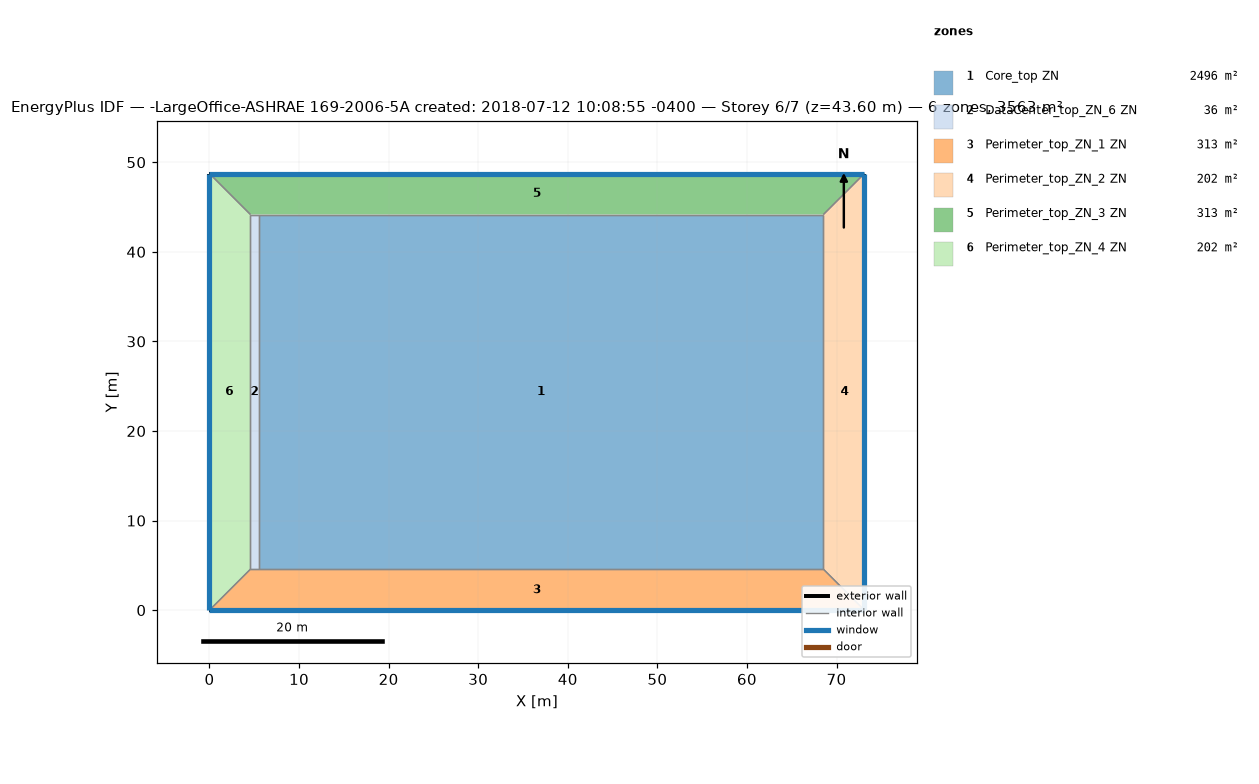
=== STOREY PLAN SPEC (per zone: floor XY polygon, exterior-wall plan segments, windows/doors) ===
zone 1: Core_top ZN  (2496.1 m²)
  floor: (68.53, 44.16) (68.53, 4.57) (5.49, 4.57) (5.49, 44.16)
  interior walls: 4
zone 2: DataCenter_top_ZN_6 ZN  (36.2 m²)
  floor: (5.49, 44.16) (5.49, 4.57) (4.57, 4.57) (4.57, 44.16)
  interior walls: 4
zone 3: Perimeter_top_ZN_1 ZN  (313.4 m²)
  floor: (68.53, 4.57) (73.11, 0.00) (-0.00, 0.00) (4.57, 4.57)
  exterior wall: (-0.00, 0.00) – (73.11, 0.00)  [73.1 m]
    window: (-0.00, 0.00) – (73.11, 0.00)  [115.9 m²]
  interior walls: 4
zone 4: Perimeter_top_ZN_2 ZN  (202.0 m²)
  floor: (73.11, 48.74) (73.11, 0.00) (68.53, 4.57) (68.53, 44.16)
  exterior wall: (73.11, 0.00) – (73.11, 48.74)  [48.7 m]
    window: (73.11, 0.00) – (73.11, 48.74)  [77.3 m²]
  interior walls: 3
zone 5: Perimeter_top_ZN_3 ZN  (313.4 m²)
  floor: (73.11, 48.74) (68.53, 44.16) (4.57, 44.16) (-0.00, 48.74)
  exterior wall: (73.11, 48.74) – (-0.00, 48.74)  [73.1 m]
    window: (73.11, 48.74) – (-0.00, 48.74)  [115.9 m²]
  interior walls: 4
zone 6: Perimeter_top_ZN_4 ZN  (202.0 m²)
  floor: (-0.00, 48.74) (4.57, 44.16) (4.57, 4.57) (-0.00, 0.00)
  exterior wall: (-0.00, 48.74) – (-0.00, 0.00)  [48.7 m]
    window: (-0.00, 48.74) – (-0.00, 0.00)  [77.3 m²]
  interior walls: 3

=== DERIVED (storey summary) ===
Building: -LargeOffice-ASHRAE 169-2006-5A created: 2018-07-12 10:08:55 -0400
Storey: 6 of 7  (floor level z = 43.60 m)
Storey gross floor area: 3563.1 m²
Zones on this storey: 6
  - Core_top ZN: floor 2496.1 m²
  - DataCenter_top_ZN_6 ZN: floor 36.2 m²
  - Perimeter_top_ZN_1 ZN: floor 313.4 m²; exterior wall 73.1 m (200.6 m²); 1 window(s) 115.9 m²; WWR 57.8%
  - Perimeter_top_ZN_2 ZN: floor 202.0 m²; exterior wall 48.7 m (133.7 m²); 1 window(s) 77.3 m²; WWR 57.8%
  - Perimeter_top_ZN_3 ZN: floor 313.4 m²; exterior wall 73.1 m (200.6 m²); 1 window(s) 115.9 m²; WWR 57.8%
  - Perimeter_top_ZN_4 ZN: floor 202.0 m²; exterior wall 48.7 m (133.7 m²); 1 window(s) 77.3 m²; WWR 57.8%
Zone adjacency (shared interzone walls):
  - Core_top ZN ↔ DataCenter_top_ZN_6 ZN
  - Core_top ZN ↔ Perimeter_top_ZN_1 ZN
  - Core_top ZN ↔ Perimeter_top_ZN_2 ZN
  - Core_top ZN ↔ Perimeter_top_ZN_3 ZN
  - DataCenter_top_ZN_6 ZN ↔ Perimeter_top_ZN_1 ZN
  - DataCenter_top_ZN_6 ZN ↔ Perimeter_top_ZN_3 ZN
  - DataCenter_top_ZN_6 ZN ↔ Perimeter_top_ZN_4 ZN
  - Perimeter_top_ZN_1 ZN ↔ Perimeter_top_ZN_2 ZN
  - Perimeter_top_ZN_1 ZN ↔ Perimeter_top_ZN_4 ZN
  - Perimeter_top_ZN_2 ZN ↔ Perimeter_top_ZN_3 ZN
  - Perimeter_top_ZN_3 ZN ↔ Perimeter_top_ZN_4 ZN